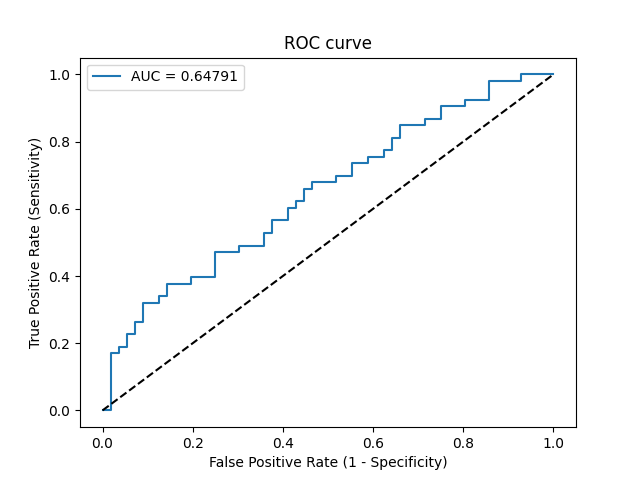

Values plotted in this chart, from the file beside it:
Threshold, Sensitivity, Specificity, NPV, PPV
inf, 0.0, 1.0, 0.5138, 0
0.5806, 0.0, 0.9821, 0.5093, 0.0
0.5693, 0.1698, 0.9821, 0.5556, 0.9
0.5688, 0.1698, 0.9643, 0.551, 0.8182
0.568, 0.1887, 0.9643, 0.5567, 0.8333
0.5662, 0.1887, 0.9464, 0.5521, 0.7692
0.564, 0.2264, 0.9464, 0.5638, 0.8
0.5607, 0.2264, 0.9286, 0.5591, 0.75
0.5523, 0.2642, 0.9286, 0.5714, 0.7778
0.5521, 0.2642, 0.9107, 0.5667, 0.7368
0.5505, 0.3208, 0.9107, 0.5862, 0.7727
0.55, 0.3208, 0.875, 0.5765, 0.7083
0.5498, 0.3396, 0.875, 0.5833, 0.72
0.549, 0.3396, 0.8571, 0.5783, 0.6923
0.5478, 0.3774, 0.8571, 0.5926, 0.7143
0.5428, 0.3774, 0.8036, 0.5769, 0.6452
0.5416, 0.3962, 0.8036, 0.5844, 0.6562
0.5403, 0.3962, 0.75, 0.5676, 0.6
0.5365, 0.4717, 0.75, 0.6, 0.641
0.5341, 0.4717, 0.6964, 0.5821, 0.5952
0.5333, 0.4906, 0.6964, 0.5909, 0.6047
0.5274, 0.4906, 0.6429, 0.5714, 0.5652
0.5237, 0.5283, 0.6429, 0.5902, 0.5833
0.5235, 0.5283, 0.625, 0.5833, 0.5714
0.5224, 0.566, 0.625, 0.6034, 0.5882
0.5216, 0.566, 0.5893, 0.5893, 0.566
0.5203, 0.6038, 0.5893, 0.6111, 0.5818
0.5193, 0.6038, 0.5714, 0.6038, 0.5714
0.519, 0.6226, 0.5714, 0.6154, 0.5789
0.518, 0.6226, 0.5536, 0.6078, 0.569
0.5152, 0.6604, 0.5536, 0.6327, 0.5833
0.5139, 0.6604, 0.5357, 0.625, 0.5738
0.5137, 0.6792, 0.5357, 0.6383, 0.5806
0.5105, 0.6792, 0.4821, 0.6136, 0.5538
0.5101, 0.6981, 0.4821, 0.6279, 0.5606
0.5092, 0.6981, 0.4464, 0.6098, 0.5441
0.5062, 0.7358, 0.4464, 0.641, 0.5571
0.5053, 0.7358, 0.4107, 0.6216, 0.5417
0.5024, 0.7547, 0.4107, 0.6389, 0.5479
0.5016, 0.7547, 0.375, 0.6176, 0.5333
0.5001, 0.7736, 0.375, 0.6364, 0.5395
0.4935, 0.7736, 0.3571, 0.625, 0.5325
0.4923, 0.8113, 0.3571, 0.6667, 0.5443
0.4909, 0.8113, 0.3393, 0.6552, 0.5375
0.49, 0.8491, 0.3393, 0.7037, 0.5488
0.4772, 0.8491, 0.2857, 0.6667, 0.5294
0.4763, 0.8679, 0.2857, 0.6957, 0.5349
0.4671, 0.8679, 0.25, 0.6667, 0.5227
0.4561, 0.9057, 0.25, 0.7368, 0.5333
0.4475, 0.9057, 0.1964, 0.6875, 0.5161
0.4471, 0.9245, 0.1964, 0.7333, 0.5213
0.4105, 0.9245, 0.1429, 0.6667, 0.5052
0.3313, 0.9811, 0.1429, 0.8889, 0.52
0.1349, 0.9811, 0.07143, 0.8, 0.5
0.1194, 1.0, 0.07143, 1.0, 0.5048
0.0003587, 1.0, 0.0, 0, 0.4862
